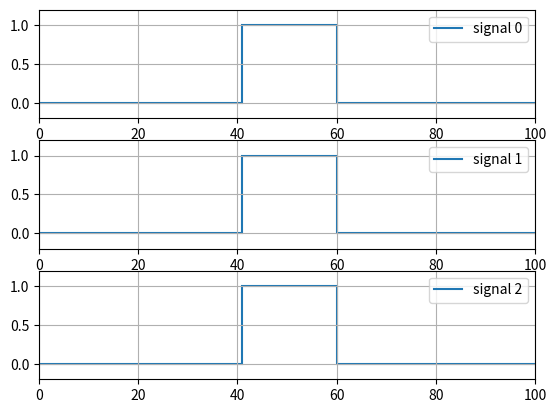
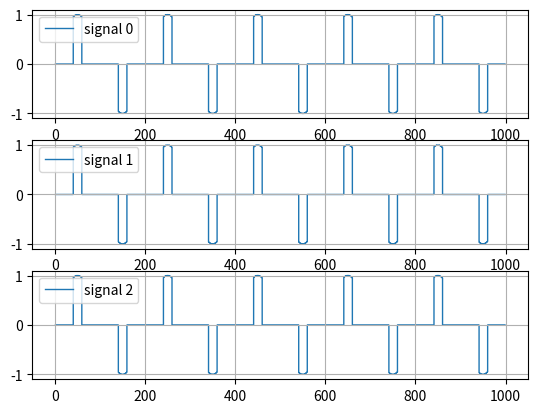

These figures' Python source, in order:
import numpy as np

configs = {
    "resolution": 1000,
    "attack_dense": 0.5,
    "seed_num": 200,
    "attack_type": "triangle",
}

class DosAttacker:
    def __init__(self, configs):
        '''
        configs: dict of configs
        signal_size: int, number of signals
        resolution: int, resolution of attack profile
        attack_dense: float, dense of attack
        attack_on: bool, if attack is on
        seed_num: int, seed number
        attack_type: str, type of attack, including "random", "triangle"
        '''
        for key, value in configs.items():
            setattr(self, key, value)

    def get_attack_profile(self, signal_size = 1, seed_num = 200):
        if self.attack_type == "random":
            # generate random seed
            seed = seed_num
            random_numbers = np.random.RandomState(seed).rand(self.resolution, signal_size)
            temp = random_numbers < self.attack_dense
            # convert to numpy array
            attack_profile = np.array(temp, dtype = np.float64)
        elif self.attack_type == "triangle":
            # generate triangle wave from 0 to 1
            attack_profile = np.zeros((self.resolution, signal_size))
            for i in range(int(self.resolution/2)):
                attack_profile[i,:] = i / (self.resolution/2)
            for i in range(int(self.resolution/2), self.resolution):
                attack_profile[i,:] = 1 - (i - int(self.resolution/2)) / (self.resolution/2)
            
            # generate 0 and 1
            temp = attack_profile > self.attack_dense
            # convert to numpy array
            attack_profile = np.array(temp, dtype = np.float64)

        return attack_profile

    def get_attacked_signal(self, signal, run_time, phase = 0, signal_size = 1):
        if self.attack_type == "random":
            n = (run_time % self.resolution)
            temp_profile = self.get_attack_profile(signal_size=signal_size)
            temp_profile = temp_profile[n+phase,:]
            signal = signal * temp_profile
        elif self.attack_type == "triangle":
            n = (run_time % self.resolution)
            temp_profile = self.get_attack_profile(signal_size=signal_size)
            temp_profile = temp_profile[n+phase,:]
            signal = signal * temp_profile
        return signal
    


# >>>>>>>>>>>>>>>>>>>>>>>>>>> test >>>>>>>>>>>>>>>>>>>>>>>>>>>
TEST_ATTACK_PROFILE = True
TEST_SIGNAL = True


# main
if __name__ == "__main__":
    configs = configs
    configs["attack_dense"] = 0.8
    configs["resolution"] = 100
    configs["attack_type"] = "triangle"

    signal_size = 3

    attacker = DosAttacker(configs=configs)

    import matplotlib.pyplot as plt
    if TEST_ATTACK_PROFILE:
        plt.figure()
        # subplot
        for i in range(signal_size):
            plt.subplot(signal_size, 1, i+1)
            attack_profile = attacker.get_attack_profile(signal_size=signal_size)
            plt.stairs(attack_profile[:,i], linewidth = 1.5)

            # grid legend
            plt.grid()
            plt.legend([f"signal {i}"])

            # x,y axis
            plt.xlim([0, attacker.resolution])
            plt.ylim([-0.2, 1.2])

    if TEST_SIGNAL:
        test_signal_length = attacker.resolution*10
        # generate a signal with sine wave
        signal = np.zeros((test_signal_length, signal_size))
        for i in range(signal_size):
            signal[:,i] = np.sin(np.linspace(0, 10*np.pi, test_signal_length))
        
        # implement attack
        for i in range(test_signal_length):
            temp_signal = signal[i,:]
            signal[i,:] = attacker.get_attacked_signal(temp_signal, i)

        plt.figure()
        # subplot
        for i in range(signal_size):
            plt.subplot(signal_size, 1, i+1)
            plt.stairs(signal[:,i])

            # grid legend
            plt.grid()
            plt.legend([f"signal {i}"])
    
    plt.show()